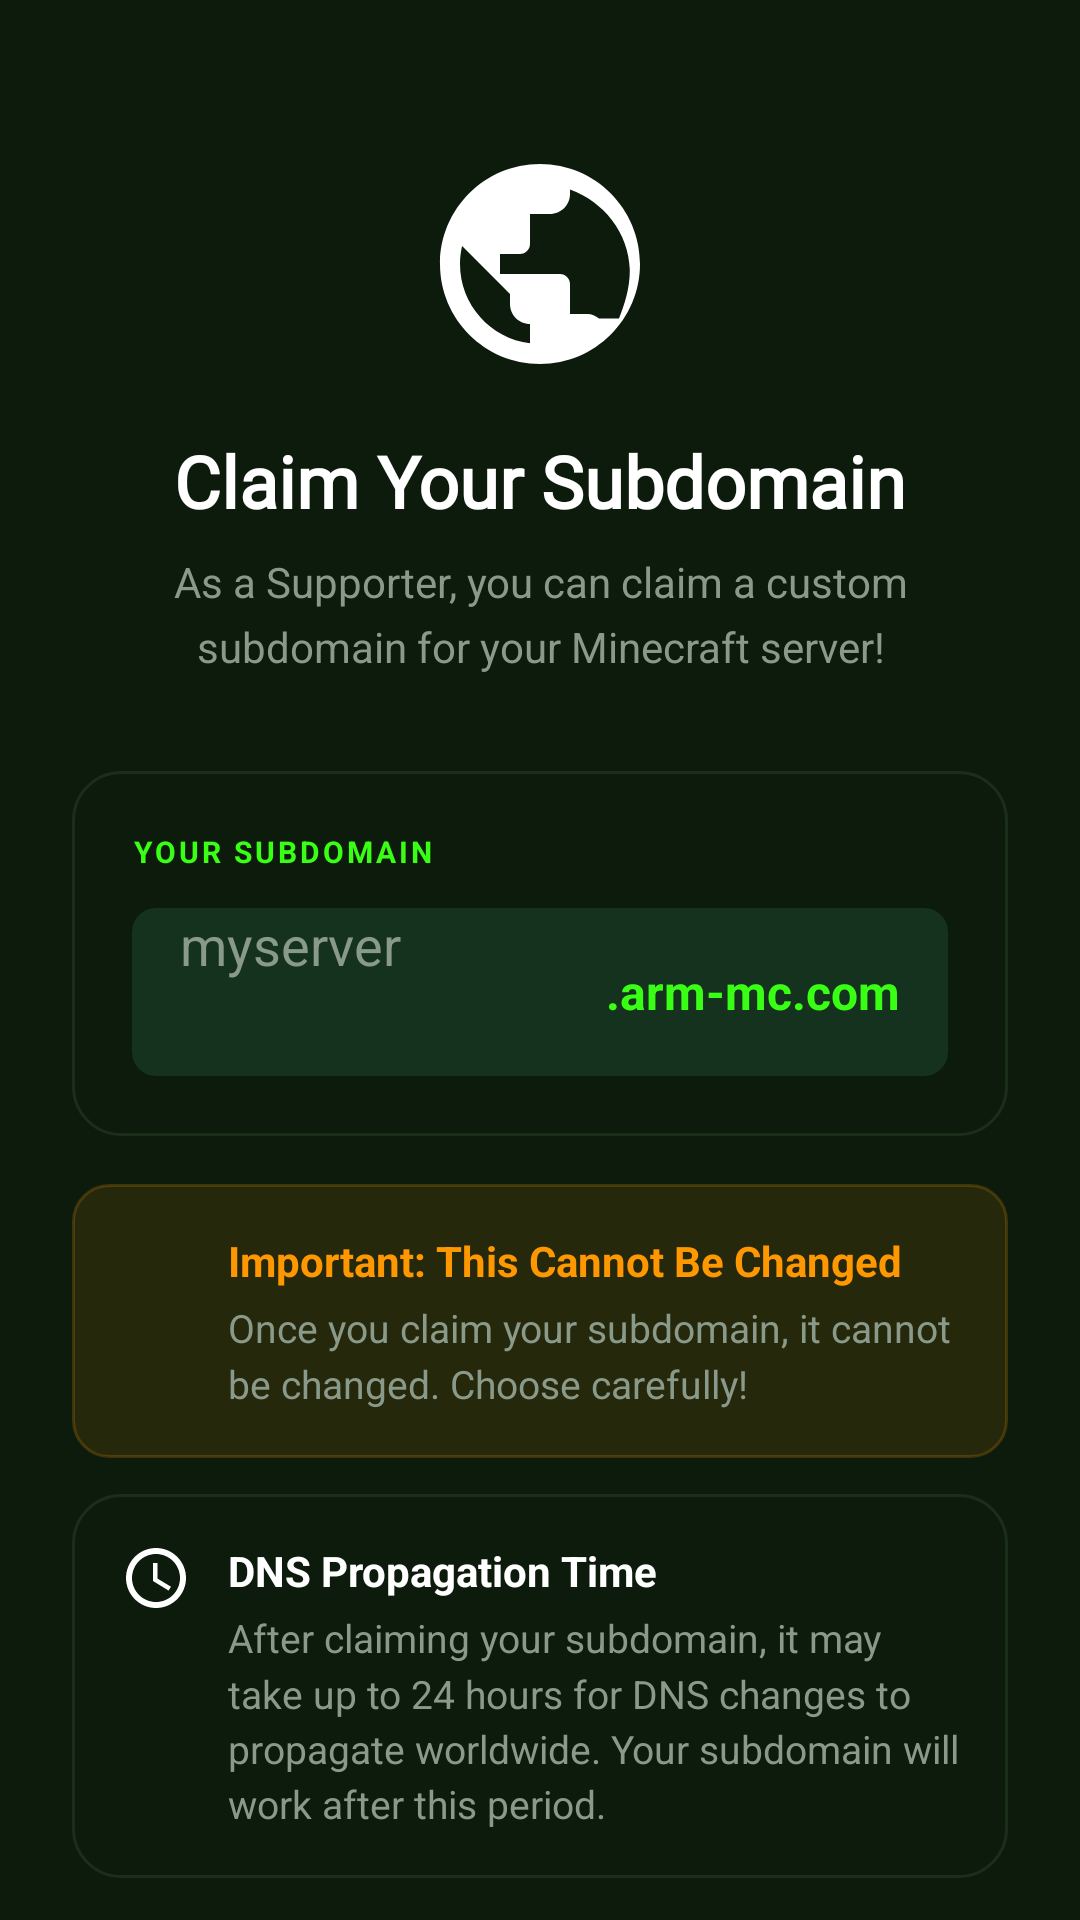

Here is an Android app screen rendered from its layout file. Give the layout XML and the strings, colors and styles it references.
<!-- AndroidManifest.xml: application theme Theme.ArmMC -->
<!-- res/layout/fragment_claim_subdomain.xml -->
<?xml version="1.0" encoding="utf-8"?>
<ScrollView xmlns:android="http://schemas.android.com/apk/res/android" xmlns:app="http://schemas.android.com/apk/res-auto" xmlns:aapt="http://schemas.android.com/aapt" android:background="@color/dark_primary" android:layout_width="match_parent" android:layout_height="match_parent" android:fillViewport="true">
    <androidx.constraintlayout.widget.ConstraintLayout android:padding="24dp" android:layout_width="match_parent" android:layout_height="wrap_content">
        <ImageView android:id="@+id/headerIcon" android:layout_width="80dp" android:layout_height="80dp" android:layout_marginTop="24dp" android:src="@drawable/ic_globe" android:contentDescription="Custom Domain" app:layout_constraintEnd_toEndOf="0" app:layout_constraintStart_toStartOf="0" app:layout_constraintTop_toTopOf="0" app:tint="@color/primary_accent"/>
        <TextView android:textSize="24sp" android:textStyle="bold" android:textColor="@color/white" android:id="@+id/title" android:layout_width="wrap_content" android:layout_height="wrap_content" android:layout_marginTop="16dp" android:text="Claim Your Subdomain" android:fontFamily="@font/space_grotesk_regular" app:layout_constraintEnd_toEndOf="0" app:layout_constraintStart_toStartOf="0" app:layout_constraintTop_toBottomOf="@+id/headerIcon"/>
        <TextView android:textSize="14sp" android:textColor="@color/text_tint" android:gravity="center" android:id="@+id/subtitle" android:layout_width="0dp" android:layout_height="wrap_content" android:layout_marginTop="8dp" android:text="As a Supporter, you can claim a custom subdomain for your Minecraft server!" android:lineSpacingMultiplier="1.3" app:layout_constraintEnd_toEndOf="0" app:layout_constraintStart_toStartOf="0" app:layout_constraintTop_toBottomOf="@+id/title"/>
        <androidx.constraintlayout.widget.ConstraintLayout android:id="@+id/inputCard" android:background="@drawable/bg_profile_card" android:padding="20dp" android:layout_width="0dp" android:layout_height="wrap_content" android:layout_marginTop="32dp" app:layout_constraintEnd_toEndOf="0" app:layout_constraintStart_toStartOf="0" app:layout_constraintTop_toBottomOf="@+id/subtitle">
            <TextView android:textSize="10sp" android:textStyle="bold" android:textColor="@color/primary_accent" android:id="@+id/inputLabel" android:layout_width="wrap_content" android:layout_height="wrap_content" android:text="YOUR SUBDOMAIN" android:letterSpacing="0.1" app:layout_constraintStart_toStartOf="0" app:layout_constraintTop_toTopOf="0"/>
            <LinearLayout android:gravity="center_vertical" android:orientation="horizontal" android:id="@+id/subdomainInputContainer" android:background="@drawable/bg_input_field" android:layout_width="0dp" android:layout_height="wrap_content" android:layout_marginTop="12dp" android:paddingStart="16dp" android:paddingEnd="16dp" app:layout_constraintEnd_toEndOf="0" app:layout_constraintStart_toStartOf="0" app:layout_constraintTop_toBottomOf="@+id/inputLabel">
                <EditText android:textSize="18sp" android:textColor="@color/white" android:textColorHint="@color/text_tint" android:id="@+id/subdomainInput" android:background="@null" android:layout_width="0dp" android:layout_height="56dp" android:hint="myserver" android:maxLength="20" android:layout_weight="1" android:inputType="textNoSuggestions" android:importantForAutofill="2"/>
                <TextView android:textSize="16sp" android:textStyle="bold" android:textColor="@color/primary_accent" android:layout_width="wrap_content" android:layout_height="wrap_content" android:text=".arm-mc.com"/>
            </LinearLayout>
            <LinearLayout android:gravity="center_vertical" android:orientation="horizontal" android:id="@+id/availabilityStatus" android:visibility="gone" android:layout_width="0dp" android:layout_height="wrap_content" android:layout_marginTop="8dp" app:layout_constraintEnd_toEndOf="0" app:layout_constraintStart_toStartOf="0" app:layout_constraintTop_toBottomOf="@+id/subdomainInputContainer">
                <ImageView android:id="@+id/availabilityIcon" android:layout_width="16dp" android:layout_height="16dp" android:src="@drawable/ic_check_circle" android:contentDescription="Status" app:tint="@color/primary_accent"/>
                <TextView android:textSize="13sp" android:id="@+id/availabilityText" android:layout_width="wrap_content" android:layout_height="wrap_content" android:layout_marginStart="8dp"/>
            </LinearLayout>
            <ProgressBar android:id="@+id/availabilityLoading" android:visibility="gone" android:layout_width="20dp" android:layout_height="20dp" android:layout_marginTop="12dp" android:indeterminateTint="@color/primary_accent" app:layout_constraintStart_toStartOf="0" app:layout_constraintTop_toBottomOf="@+id/subdomainInputContainer"/>
        </androidx.constraintlayout.widget.ConstraintLayout>
        <androidx.constraintlayout.widget.ConstraintLayout android:id="@+id/warningCard" android:background="@drawable/bg_warning_card" android:padding="16dp" android:layout_width="0dp" android:layout_height="wrap_content" android:layout_marginTop="16dp" app:layout_constraintEnd_toEndOf="0" app:layout_constraintStart_toStartOf="0" app:layout_constraintTop_toBottomOf="@+id/inputCard">
            <ImageView android:id="@+id/warningIcon" android:layout_width="24dp" android:layout_height="24dp" android:src="@drawable/ic_warning" android:contentDescription="Warning" app:layout_constraintStart_toStartOf="0" app:layout_constraintTop_toTopOf="0" app:tint="@color/warning_orange"/>
            <TextView android:textSize="14sp" android:textStyle="bold" android:textColor="@color/warning_orange" android:id="@+id/warningTitle" android:layout_width="0dp" android:layout_height="wrap_content" android:text="Important: This Cannot Be Changed" android:layout_marginStart="12dp" app:layout_constraintEnd_toEndOf="0" app:layout_constraintStart_toEndOf="@+id/warningIcon" app:layout_constraintTop_toTopOf="0"/>
            <TextView android:textSize="13sp" android:textColor="@color/text_tint" android:id="@+id/warningText" android:layout_width="0dp" android:layout_height="wrap_content" android:layout_marginTop="4dp" android:text="Once you claim your subdomain, it cannot be changed. Choose carefully!" android:lineSpacingMultiplier="1.2" android:layout_marginStart="12dp" app:layout_constraintEnd_toEndOf="0" app:layout_constraintStart_toEndOf="@+id/warningIcon" app:layout_constraintTop_toBottomOf="@+id/warningTitle"/>
        </androidx.constraintlayout.widget.ConstraintLayout>
        <androidx.constraintlayout.widget.ConstraintLayout android:id="@+id/dnsInfoCard" android:background="@drawable/bg_profile_card" android:padding="16dp" android:layout_width="0dp" android:layout_height="wrap_content" android:layout_marginTop="12dp" app:layout_constraintEnd_toEndOf="0" app:layout_constraintStart_toStartOf="0" app:layout_constraintTop_toBottomOf="@+id/warningCard">
            <ImageView android:id="@+id/dnsIcon" android:layout_width="24dp" android:layout_height="24dp" android:src="@drawable/ic_clock" android:contentDescription="DNS Info" app:layout_constraintStart_toStartOf="0" app:layout_constraintTop_toTopOf="0" app:tint="@color/primary_accent"/>
            <TextView android:textSize="14sp" android:textStyle="bold" android:textColor="@color/white" android:id="@+id/dnsTitle" android:layout_width="0dp" android:layout_height="wrap_content" android:text="DNS Propagation Time" android:layout_marginStart="12dp" app:layout_constraintEnd_toEndOf="0" app:layout_constraintStart_toEndOf="@+id/dnsIcon" app:layout_constraintTop_toTopOf="0"/>
            <TextView android:textSize="13sp" android:textColor="@color/text_tint" android:id="@+id/dnsText" android:layout_width="0dp" android:layout_height="wrap_content" android:layout_marginTop="4dp" android:text="After claiming your subdomain, it may take up to 24 hours for DNS changes to propagate worldwide. Your subdomain will work after this period." android:lineSpacingMultiplier="1.2" android:layout_marginStart="12dp" app:layout_constraintEnd_toEndOf="0" app:layout_constraintStart_toEndOf="@+id/dnsIcon" app:layout_constraintTop_toBottomOf="@+id/dnsTitle"/>
        </androidx.constraintlayout.widget.ConstraintLayout>
        <com.google.android.material.button.MaterialButton android:enabled="false" android:textSize="16sp" android:textStyle="bold" android:textColor="@color/dark_primary" android:id="@+id/claimButton" android:layout_width="0dp" android:layout_height="56dp" android:layout_marginTop="24dp" android:text="Claim Subdomain" app:backgroundTint="@color/primary_accent" app:cornerRadius="12dp" app:icon="@drawable/ic_check_circle" app:iconGravity="2" app:iconTint="@color/dark_primary" app:layout_constraintEnd_toEndOf="0" app:layout_constraintStart_toStartOf="0" app:layout_constraintTop_toBottomOf="@+id/dnsInfoCard"/>
        <ProgressBar android:id="@+id/loadingIndicator" android:visibility="gone" android:layout_width="48dp" android:layout_height="48dp" android:indeterminateTint="@color/primary_accent" app:layout_constraintBottom_toBottomOf="@+id/claimButton" app:layout_constraintEnd_toEndOf="0" app:layout_constraintStart_toStartOf="0" app:layout_constraintTop_toTopOf="@+id/claimButton"/>
        <com.google.android.material.button.MaterialButton android:textColor="@color/text_tint" android:id="@+id/cancelButton" android:layout_width="wrap_content" android:layout_height="wrap_content" android:layout_marginTop="8dp" android:text="Maybe Later" app:layout_constraintEnd_toEndOf="0" app:layout_constraintStart_toStartOf="0" app:layout_constraintTop_toBottomOf="@+id/claimButton" style="@style/Widget.MaterialComponents.Button.TextButton"/>
    </androidx.constraintlayout.widget.ConstraintLayout>
</ScrollView>
<!-- resources referenced by this layout -->
<resources>
  <color name="dark_primary">#0d1b0d</color>
  <color name="primary_accent">#39ff14</color>
  <color name="text_tint">#8a9a8a</color>
  <color name="warning_orange">#ff9800</color>
  <color name="white">#ffffffff</color>
  <!-- drawable bg_input_field (drawable) -->
  <?xml version="1.0" encoding="utf-8"?>
  <shape xmlns:android="http://schemas.android.com/apk/res/android" xmlns:app="http://schemas.android.com/apk/res-auto" xmlns:aapt="http://schemas.android.com/aapt" android:shape="rectangle">
      <solid android:color="#1a4fffb0"/>
      <corners android:radius="8dp"/>
  </shape>
  <!-- drawable bg_profile_card (drawable) -->
  <?xml version="1.0" encoding="utf-8"?>
  <shape xmlns:android="http://schemas.android.com/apk/res/android" xmlns:app="http://schemas.android.com/apk/res-auto" xmlns:aapt="http://schemas.android.com/aapt" android:shape="rectangle">
      <corners android:radius="16dp"/>
      <stroke android:width="1dp" android:color="@color/primary_tint"/>
      <solid android:color="@color/dark_primary"/>
  </shape>
  <!-- drawable bg_warning_card (drawable) -->
  <?xml version="1.0" encoding="utf-8"?>
  <shape xmlns:android="http://schemas.android.com/apk/res/android" xmlns:app="http://schemas.android.com/apk/res-auto" xmlns:aapt="http://schemas.android.com/aapt" android:shape="rectangle">
      <solid android:color="#1aff9800"/>
      <corners android:radius="12dp"/>
      <stroke android:width="1dp" android:color="#33ff9800"/>
  </shape>
  <!-- drawable ic_check_circle (drawable) -->
  <?xml version="1.0" encoding="utf-8"?>
  <vector xmlns:android="http://schemas.android.com/apk/res/android" xmlns:app="http://schemas.android.com/apk/res-auto" xmlns:aapt="http://schemas.android.com/aapt" android:height="24dp" android:width="24dp" android:viewportWidth="24" android:viewportHeight="24">
      <path android:fillColor="@color/primary_accent" android:pathData="M12,2C6.48,2 2,6.48 2,12C2,17.52 6.48,22 12,22C17.52,22 22,17.52 22,12C22,6.48 17.52,2 12,2ZM10,17L5,12L6.41,10.59L10,14.17L17.59,6.58L19,8L10,17Z"/>
  </vector>
  <!-- drawable ic_clock (drawable) -->
  <?xml version="1.0" encoding="utf-8"?>
  <vector xmlns:android="http://schemas.android.com/apk/res/android" xmlns:app="http://schemas.android.com/apk/res-auto" xmlns:aapt="http://schemas.android.com/aapt" android:height="24dp" android:width="24dp" android:viewportWidth="24" android:viewportHeight="24">
      <path android:fillColor="#ffffff" android:pathData="M12,2C6.5,2 2,6.5 2,12s4.5,10 10,10 10,-4.5 10,-10S17.5,2 12,2zM12,20c-4.41,0 -8,-3.59 -8,-8s3.59,-8 8,-8 8,3.59 8,8 -3.59,8 -8,8zM12.5,7H11v6l5.2,3.2 0.8,-1.3 -4.5,-2.7V7z"/>
  </vector>
  <style name="Theme.ArmMC">
          <item name="android:statusBarColor">@android:color/transparent</item>
          <item name="android:navigationBarColor">@android:color/transparent</item>
          <item name="?0x10104e0">false</item>
          <item name="colorOnPrimary">@color/black</item>
          <item name="colorOnSecondary">@color/black</item>
          <item name="colorPrimary">@color/primary</item>
          <item name="colorPrimaryVariant">@color/primary_tint</item>
          <item name="colorSecondary">@color/primary_tint</item>
          <item name="colorSecondaryVariant">@color/primary_tint</item>
      </style>
  <color name="primary_tint">#1a2e1a</color>
  <color name="black">#ff000000</color>
  <color name="primary">#13ec13</color>
</resources>
